Run: headless pygame with SDL's dummy video driver; simulated clock (each Clock.tick advances the game by its frame time, no real sleeping); random seed 0; keys injected as events and as key.get_pressed() state; no mouse input.
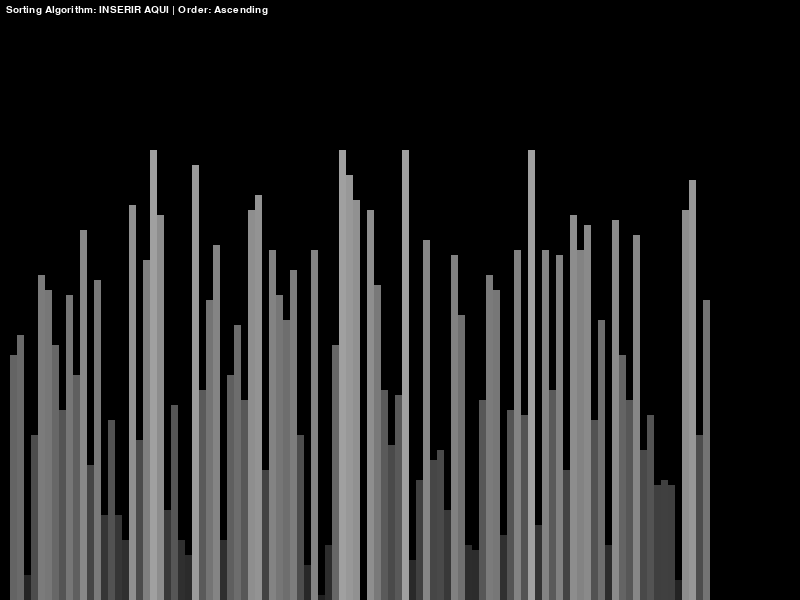
Frame 1 of 4 · flips 1–60 · no input
Frame 2 of 4 · flips 61–180 · tapped SPACE, RETURN · held RIGHT (→), D · screen unchanged from frame 1, image omitted
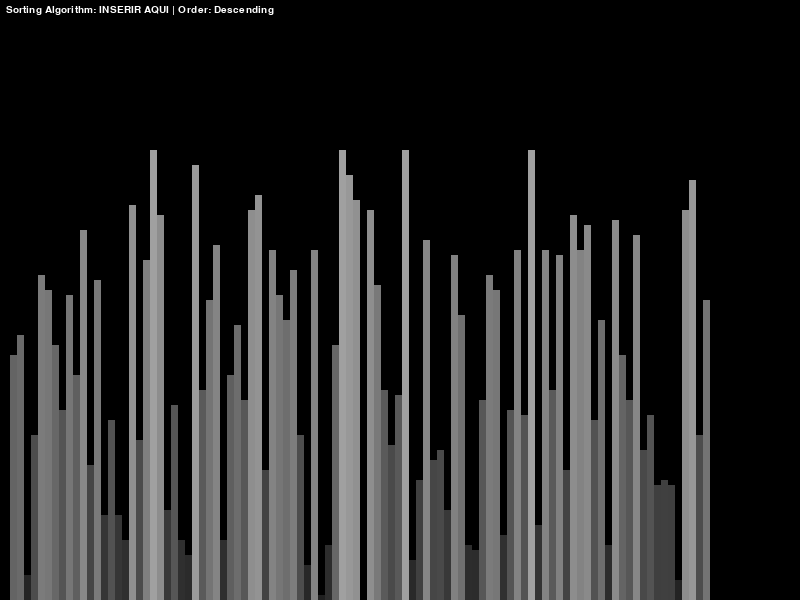
Frame 3 of 4 · flips 181–300 · held DOWN (↓), S
Frame 4 of 4 · flips 301–420 · held LEFT (←), A, UP (↑), W · screen same as frame 1, image omitted

The pygame program that drew these frames:

import pygame
import random
import math

pygame.init()


class DrawInformation:

    # Colors
    BLACK = 0, 0, 0,
    WHITE = 255, 255, 255
    GREEN = 0, 255, 0
    RED = 255, 0, 0
    MAX_GRAD = 160
    MIN_GRAD = 30
    BG_COLOR = BLACK

    # Paddings
    BORDER = 60
    TOP = 100

    # Text
    FONT = pygame.font.SysFont('hack', 15)

    def __init__(self, width, height, lst):
        self.width = width
        self.height = height
        self.window = pygame.display.set_mode((width, height))
        self.window.fill(self.BG_COLOR)
        pygame.display.set_caption("Sorting Algorithm Vizualizer")
        self.set_list(lst)

    def set_list(self, lst):
        self.lst = lst
        self.min_value = min(lst)
        self.max_value = max(lst)
        self.spacing = 2
        self.bar_width = round((self.width - self.BORDER) / len(lst))
        self.bar_height = math.floor(
            (self.height - self.TOP) / (self.max_value - self.min_value))
        self.start_x = 10



def map_range(val, in_min, in_max, out_min, out_max):
    return (val - in_min) * (out_max - out_min) // (in_max - in_min) + out_min


def draw(drawInfo, asc):
    drawInfo.window.fill(drawInfo.BG_COLOR)
    text = drawInfo.FONT.render(f"Sorting Algorithm: INSERIR AQUI | Order: {'Ascending' if asc else 'Descending'}", 1, drawInfo.WHITE)
    drawInfo.window.blit(text, (6, 5))
    draw_list(drawInfo)
    pygame.display.update()


def draw_list(drawInfo):
    lst = drawInfo.lst
    for i, val in enumerate(lst):
        x = drawInfo.start_x + i * drawInfo.bar_width
        y = drawInfo.height - (val - drawInfo.min_value) * drawInfo.bar_height

        grad = map_range(val, drawInfo.min_value,drawInfo.max_value, drawInfo.MIN_GRAD, drawInfo.MAX_GRAD)

        color = (grad, grad, grad)

        pygame.draw.rect(drawInfo.window, color,
                         (x, y, drawInfo.bar_width, drawInfo.height))

def gen_list(n, min_val, max_val):
    lst = []

    for _ in range(n):
        val = random.randint(min_val, max_val)
        lst.append(val)

    return lst


def main():
    running = True
    n = 100
    min_val = 10
    max_val = 100
    sorting = False
    ascending = True
    lst = gen_list(n, min_val, max_val)
    drawInfo = DrawInformation(800, 600, lst)
    clock = pygame.time.Clock()

    while running:
        clock.tick(60)

        draw(drawInfo, ascending)
        pygame.display.update()

        for event in pygame.event.get():
            keys=pygame.key.get_pressed()
            if event.type == pygame.QUIT:
                running = False

            if event.type != pygame.KEYDOWN:
                continue
            
            if event.type == pygame.KEYDOWN:
                key = pygame.key.get_pressed() 
                if key[pygame.K_r]:
                    lst = gen_list(n, min_val, max_val)
                    drawInfo.set_list(lst)
                    sorting = False
                if key[pygame.K_RETURN] and not sorting:
                    sorting = True
                if key[pygame.K_UP] and not sorting:
                    ascending = True
                if key[pygame.K_DOWN] and not sorting:
                    ascending = False
                    

    pygame.quit()


if __name__ == "__main__":
    main()
